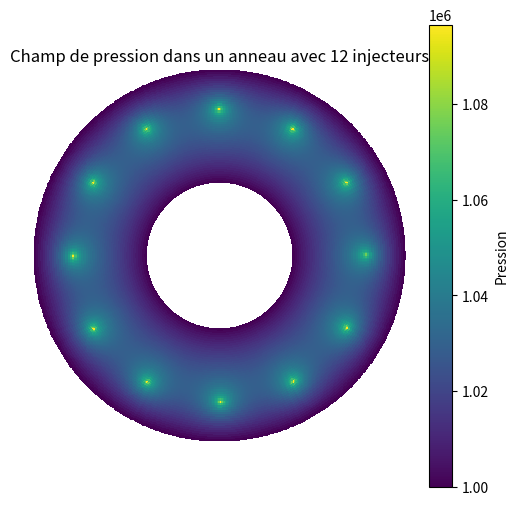

Source code (Python):
import numpy as np
import matplotlib.pyplot as plt
from scipy.sparse import lil_matrix, csr_matrix
from scipy.sparse.linalg import spsolve

# Paramètres
rint = 30e-3
rext = 75e-3
rinj = 48e-3
Pe = 10e5
Ppi = 1.0967 * 10e5
N = 50

Nr = N
Nθ = 12 * N
size = Nr * Nθ

A = lil_matrix((size, size))
B = np.zeros(size)

dr = (rext - rint) / (Nr - 1)
rmoy = (rext + rint) / 2
dx = (2 * np.pi * rmoy) / (Nθ - 1)
Ninj = int(Nr * rinj / rext)

# Construction du système
for i in range(Nr):
    for j in range(Nθ):
        idx = i * Nθ + j

        if i == 0 or i == Nr - 1:
            A[idx, idx] = 1
            B[idx] = Pe ** 2
        elif (j % (Nθ // 12) == 0) and i == Ninj:
            A[idx, idx] = 1
            B[idx] = Ppi ** 2
        else:
            r_i = rint + i * dr
            A[idx, idx] = -((rint + dr * (i + 0.5)) + (rint + dr * (i - 0.5))) / dr**2 - 2 * rmoy / dx**2
            if i > 0:
                A[idx, idx - Nθ] = (rint + dr * (i - 0.5)) / dr**2
            if i < Nr - 1:
                A[idx, idx + Nθ] = (rint + dr * (i + 0.5)) / dr**2
            A[idx, idx - 1 if j > 0 else idx + Nθ - 1] = rmoy / dx**2
            A[idx, idx + 1 if j < Nθ - 1 else idx - Nθ + 1] = rmoy / dx**2

# Conversion en format compressé pour solution rapide
A = csr_matrix(A)

# Résolution
Q1 = spsolve(A, B)
P1 = np.sqrt(Q1).reshape((Nr, Nθ))

# Coordonnées
r = np.linspace(rint, rext, Nr)
theta = np.linspace(0, 2 * np.pi, Nθ)
R, T = np.meshgrid(r, theta, indexing='ij')
X = R * np.cos(T)
Y = R * np.sin(T)

# Affichage
fig, ax = plt.subplots(figsize=(6, 6))
pcm = ax.pcolormesh(X, Y, P1, shading='auto', cmap='viridis')
plt.colorbar(pcm, label='Pression')
plt.title("Champ de pression dans un anneau avec 12 injecteurs")
ax.set_aspect('equal')
ax.axis('off')
plt.show()
